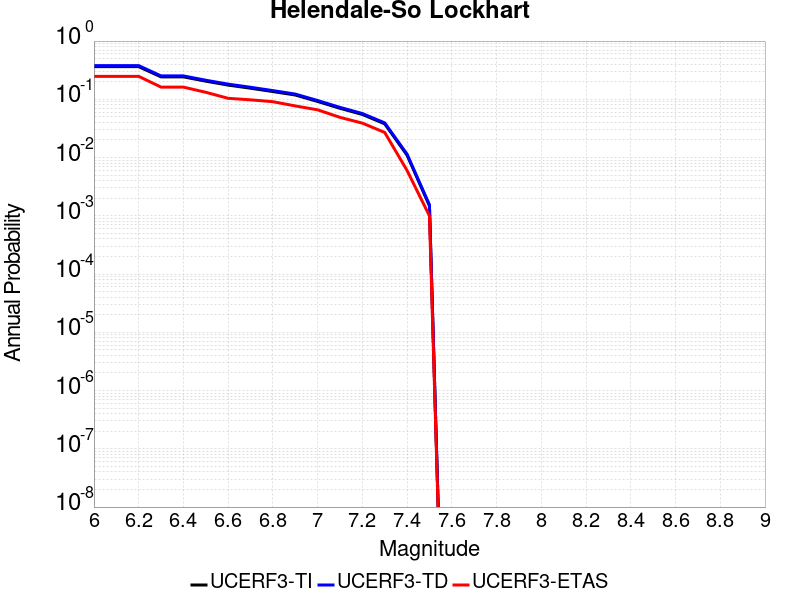

Source data for this figure (header and first rows):
Magnitude, UCERF3-TI Prob, UCERF3-TD Prob, UCERF3-ETAS Prob
6.0, 0.3632, 0.3794, 0.248
6.1, 0.3632, 0.3794, 0.248
6.2, 0.3632, 0.3794, 0.248
6.3, 0.243, 0.2522, 0.162
6.4, 0.243, 0.2522, 0.162
6.5, 0.2049, 0.2127, 0.132
6.6, 0.1755, 0.1822, 0.104
6.7, 0.1551, 0.1611, 0.098
6.8, 0.1359, 0.1411, 0.091
6.9, 0.1186, 0.1231, 0.077
7.0, 0.09187, 0.09533, 0.066
7.1, 0.0701, 0.07272, 0.049
7.2, 0.05497, 0.05704, 0.039
7.3, 0.03794, 0.0394, 0.027
7.4, 0.01098, 0.01143, 0.006
7.5, 0.001484, 0.001546, 0.001
